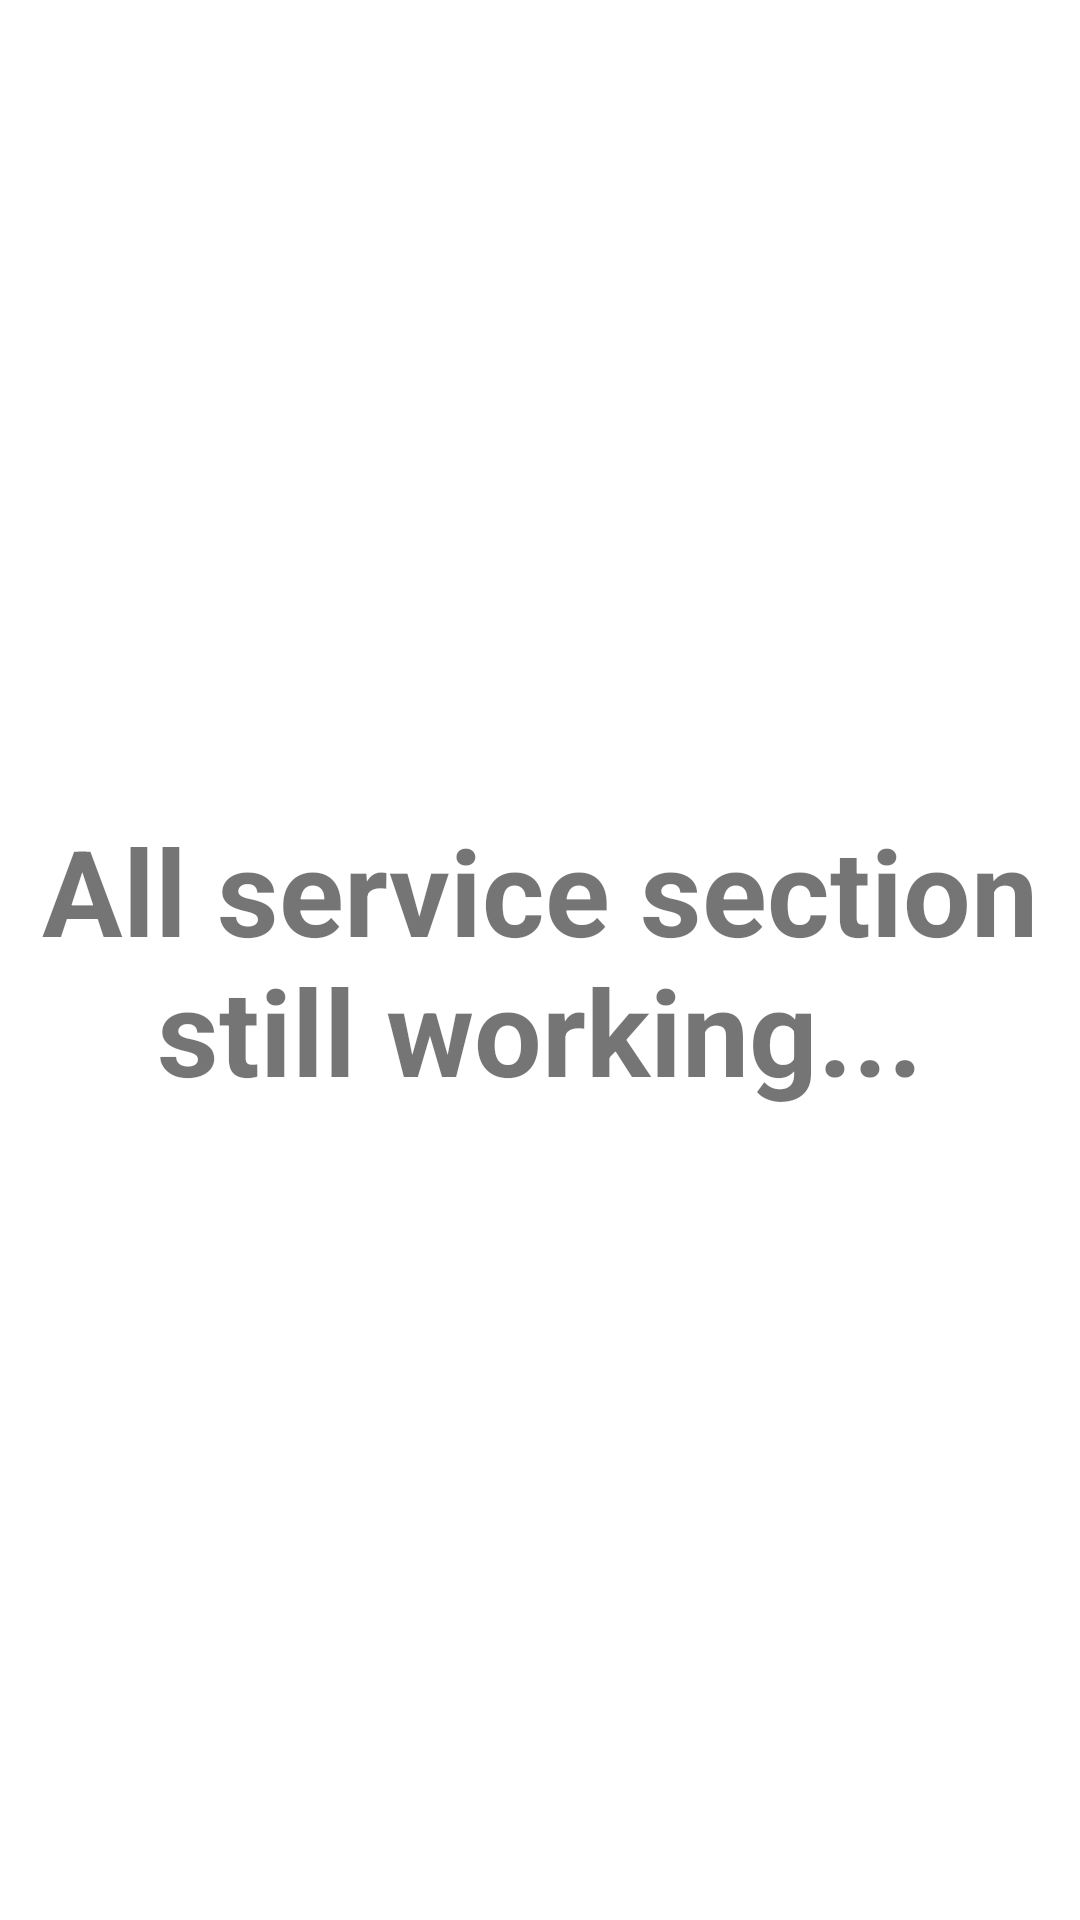

This screen was rendered from an Android layout file. Write that file and the resources it references.
<!-- AndroidManifest.xml: application theme Theme.MobileBankingAppUsingPHPAPI -->
<!-- res/layout/fragment_all_service.xml -->
<?xml version="1.0" encoding="utf-8"?>
<androidx.constraintlayout.widget.ConstraintLayout xmlns:android="http://schemas.android.com/apk/res/android"
    xmlns:app="http://schemas.android.com/apk/res-auto"
    xmlns:tools="http://schemas.android.com/tools"
    android:layout_width="match_parent"
    android:layout_height="match_parent"
    tools:context=".main_Apps_mobileBanking.ui.allService.AllServiceFragment">


    <TextView
        android:id="@+id/textView2"
        android:layout_width="wrap_content"
        android:layout_height="wrap_content"
        android:text="All service section still working..."
        android:textStyle="bold"
        android:textSize="40sp"
        android:padding="10dp"
        android:textAlignment="center"
        app:layout_constraintBottom_toBottomOf="parent"
        app:layout_constraintEnd_toEndOf="parent"
        app:layout_constraintStart_toStartOf="parent"
        app:layout_constraintTop_toTopOf="parent"
        android:gravity="center_horizontal" />
</androidx.constraintlayout.widget.ConstraintLayout>
<!-- resources referenced by this layout -->
<resources>
  <style name="Theme.MobileBankingAppUsingPHPAPI" parent="Theme.MaterialComponents.DayNight.DarkActionBar">
          
          <item name="colorPrimary">@color/color_primary</item>
          <item name="colorPrimaryVariant">@color/color_dark</item>
          <item name="colorOnPrimary">@color/white</item>
          
          <item name="colorSecondary">@color/color_light</item>
          <item name="colorSecondaryVariant">@color/teal_700</item>
          <item name="colorOnSecondary">@color/black</item>
          
          <item name="android:statusBarColor" tools:targetApi="l">?attr/colorPrimaryVariant</item>
          
      </style>
  <color name="color_primary">#d81b60</color>
  <color name="color_dark">#a00037</color>
  <color name="white">#FFFFFFFF</color>
  <color name="color_light">#ff5c8d</color>
  <color name="teal_700">#FF018786</color>
  <color name="black">#FF000000</color>
</resources>
